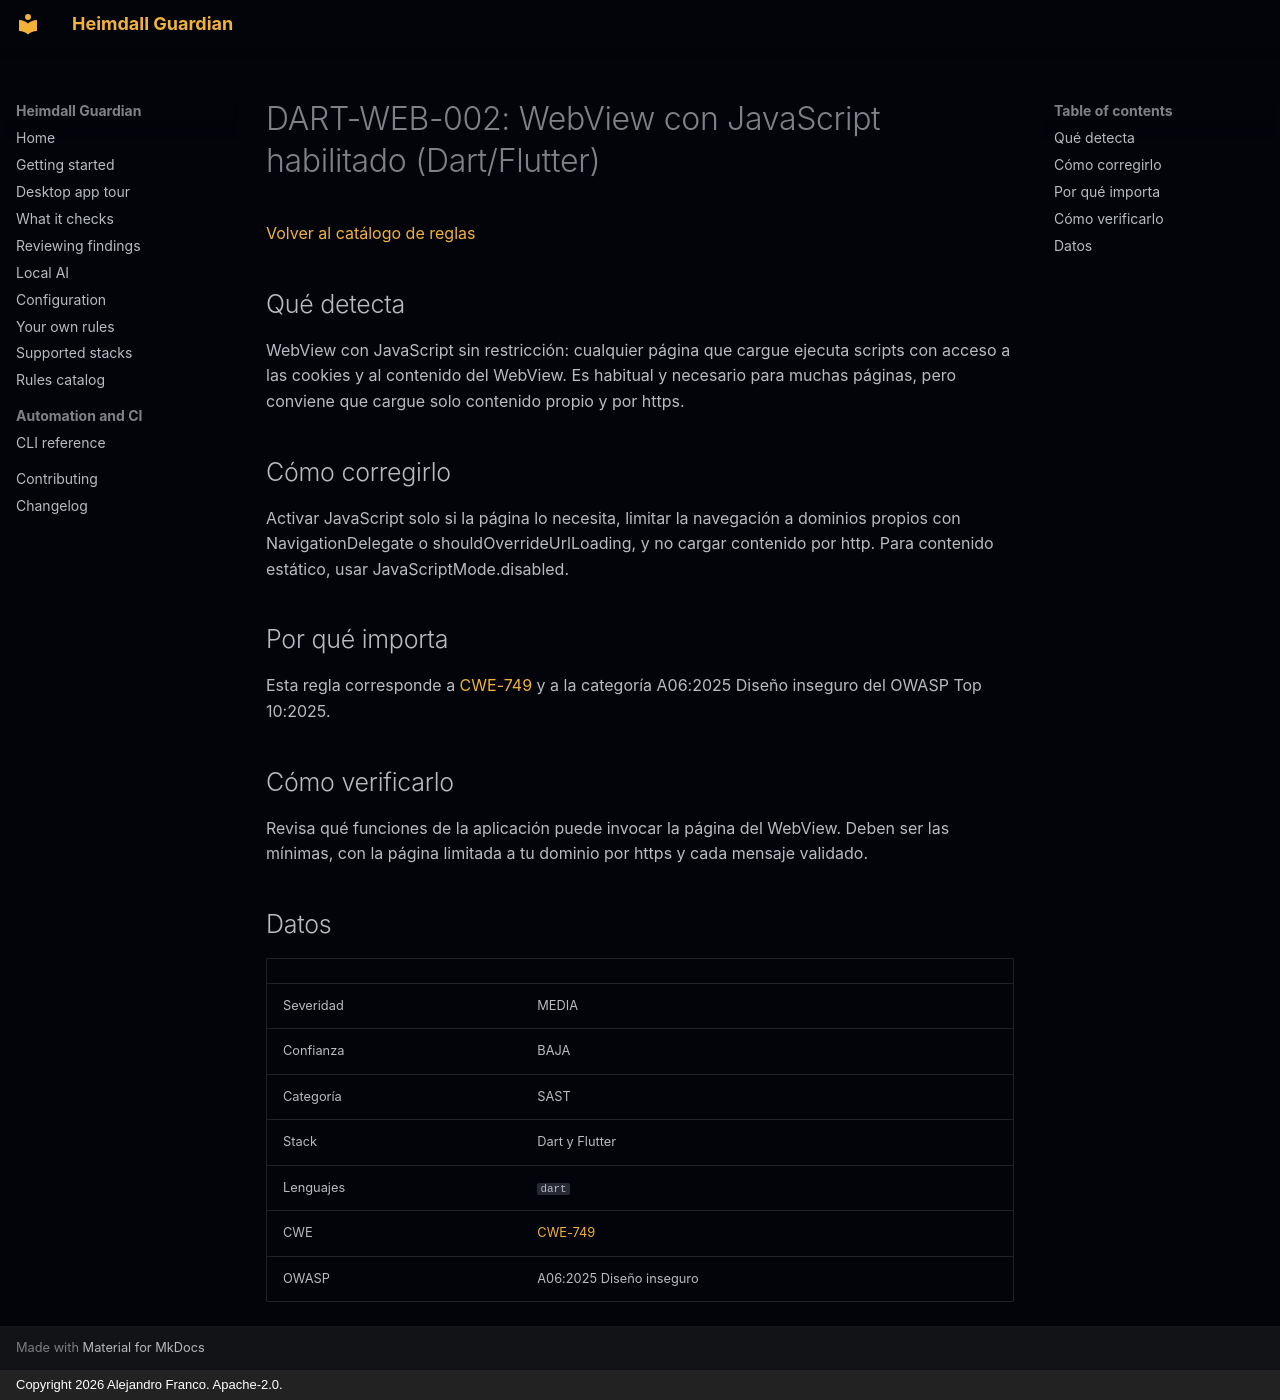

repository: jafrancov/heimdall-guardian · page: rules/DART-WEB-002.es/index.html · generator: mkdocs · copyright: Copyright 2026 Alejandro Franco. Apache-2.0.

# DART-WEB-002: WebView con JavaScript habilitado (Dart/Flutter)

[Volver al catálogo de reglas](index.es.md)

## Qué detecta

WebView con JavaScript sin restricción: cualquier página que cargue ejecuta scripts con acceso a las cookies y al contenido del WebView. Es habitual y necesario para muchas páginas, pero conviene que cargue solo contenido propio y por https.

## Cómo corregirlo

Activar JavaScript solo si la página lo necesita, limitar la navegación a dominios propios con NavigationDelegate o shouldOverrideUrlLoading, y no cargar contenido por http. Para contenido estático, usar JavaScriptMode.disabled.

## Por qué importa

Esta regla corresponde a [CWE-749](https://cwe.mitre.org/data/definitions/749.html) y a la categoría A06:2025 Diseño inseguro del OWASP Top 10:2025.

## Cómo verificarlo

Revisa qué funciones de la aplicación puede invocar la página del WebView. Deben ser las mínimas, con la página limitada a tu dominio por https y cada mensaje validado.

## Datos

| | |
|---|---|
| Severidad | MEDIA |
| Confianza | BAJA |
| Categoría | SAST |
| Stack | Dart y Flutter |
| Lenguajes | `dart` |
| CWE | [CWE-749](https://cwe.mitre.org/data/definitions/749.html) |
| OWASP | A06:2025 Diseño inseguro |
